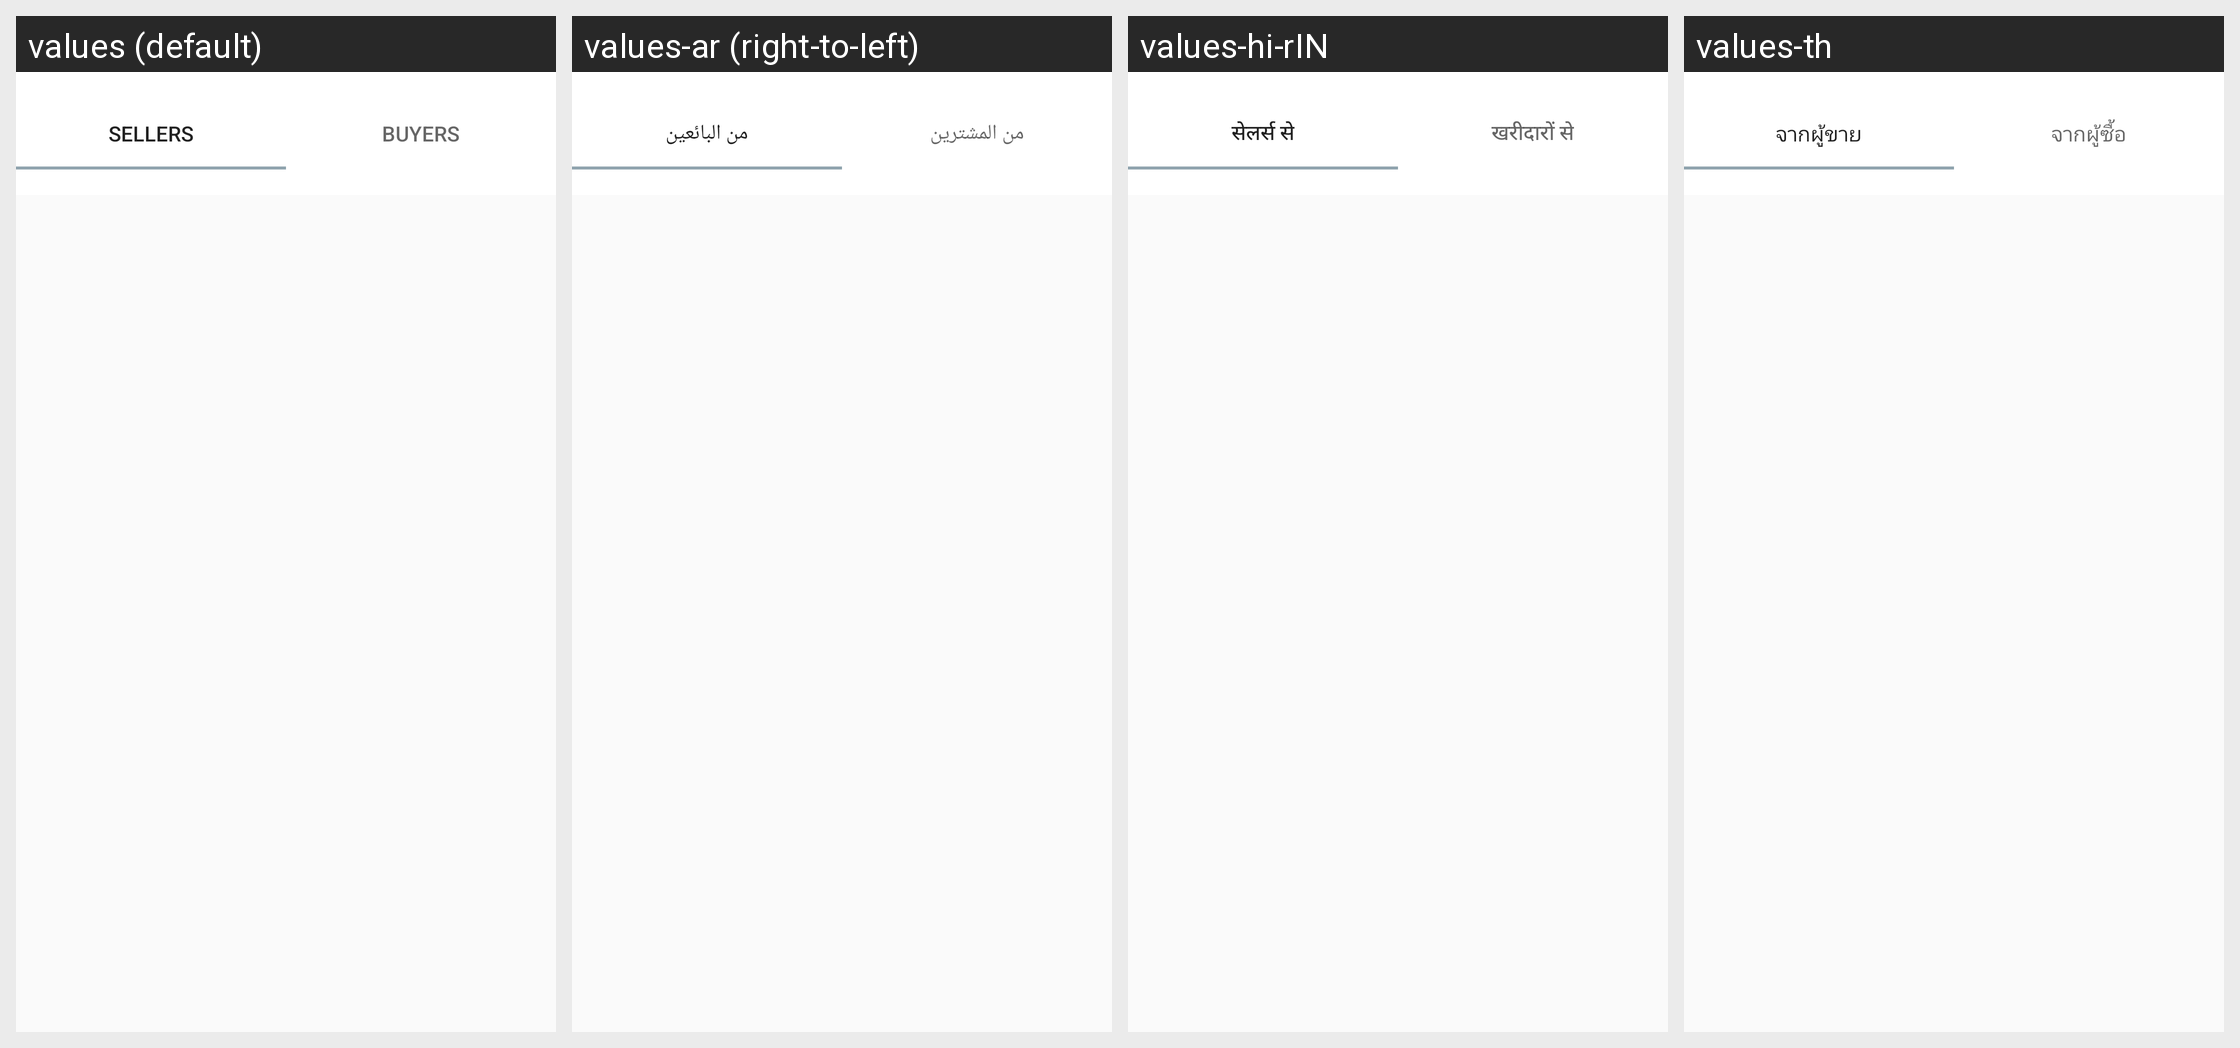

Translations of the strings shown on this Android screen, per locale in the grid:
Android screen res/layout/fragment_message.xml rendered under 4 locales, left to right: values (default), values-ar (right-to-left), values-hi-rIN, values-th. Device: Nexus 5 (rendered at 1080×1920; each locale shown at half size, 540×960, under a caption strip naming it); theme Base.PSTheme.
Other locales in the repository, not shown: values-de, values-es, values-fr, values-in, values-it, values-ja, values-ko, values-ms, values-pt, values-ru, values-tr, values-zh.
Strings drawn on this screen, with the default value and each locale's value (text and hints the layout hard-codes, and strings that could not be matched under every locale, appear in the picture but are not listed):

message__seller
  values: Sellers
  values-ar: من البائعين
  values-hi-rIN: सेलर्स से
  values-th: จากผู้ขาย

message__buyer
  values: Buyers
  values-ar: من المشترين
  values-hi-rIN: खरीदारों से
  values-th: จากผู้ซื้อ
